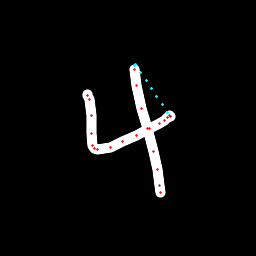

Data behind this chart, as committed beside it:
x, y, hover, eod
87.43, 94.07, 0.0, 0.0
87.95, 95.35, 0.0, 0.0
89.44, 99.49, 0.0, 0.0
91.13, 115.5, 0.0, 0.0
91.61, 133.5, 0.0, 0.0
92.31, 145.3, 0.0, 0.0
94.09, 148.9, 0.0, 0.0
97.99, 149.3, 0.0, 0.0
110.5, 147.1, 0.0, 0.0
122.6, 141.9, 0.0, 0.0
136.8, 135, 0.0, 0.0
149.4, 128.8, 0.0, 0.0
159.8, 123.2, 0.0, 0.0
164.2, 120.6, 0.0, 0.0
167.9, 117.5, 0.0, 0.0
170, 116.1, 0.0, 0.0
169.9, 115.5, 0.0, 0.0
167.4, 112.8, 1.0, 0.0
162.1, 104.7, 1.0, 0.0
156.7, 96.72, 1.0, 0.0
151.4, 88.69, 1.0, 0.0
146, 80.66, 1.0, 0.0
140.7, 72.64, 1.0, 0.0
135.3, 64.61, 1.0, 0.0
134.2, 65.81, 1.0, 0.0
134.1, 69.34, 0.0, 0.0
136.8, 85.93, 0.0, 0.0
141.9, 108.9, 0.0, 0.0
147.4, 128.2, 0.0, 0.0
153.4, 151.3, 0.0, 0.0
157.3, 169.9, 0.0, 0.0
159.1, 185.6, 0.0, 0.0
160.4, 192.9, 0.0, 1.0
